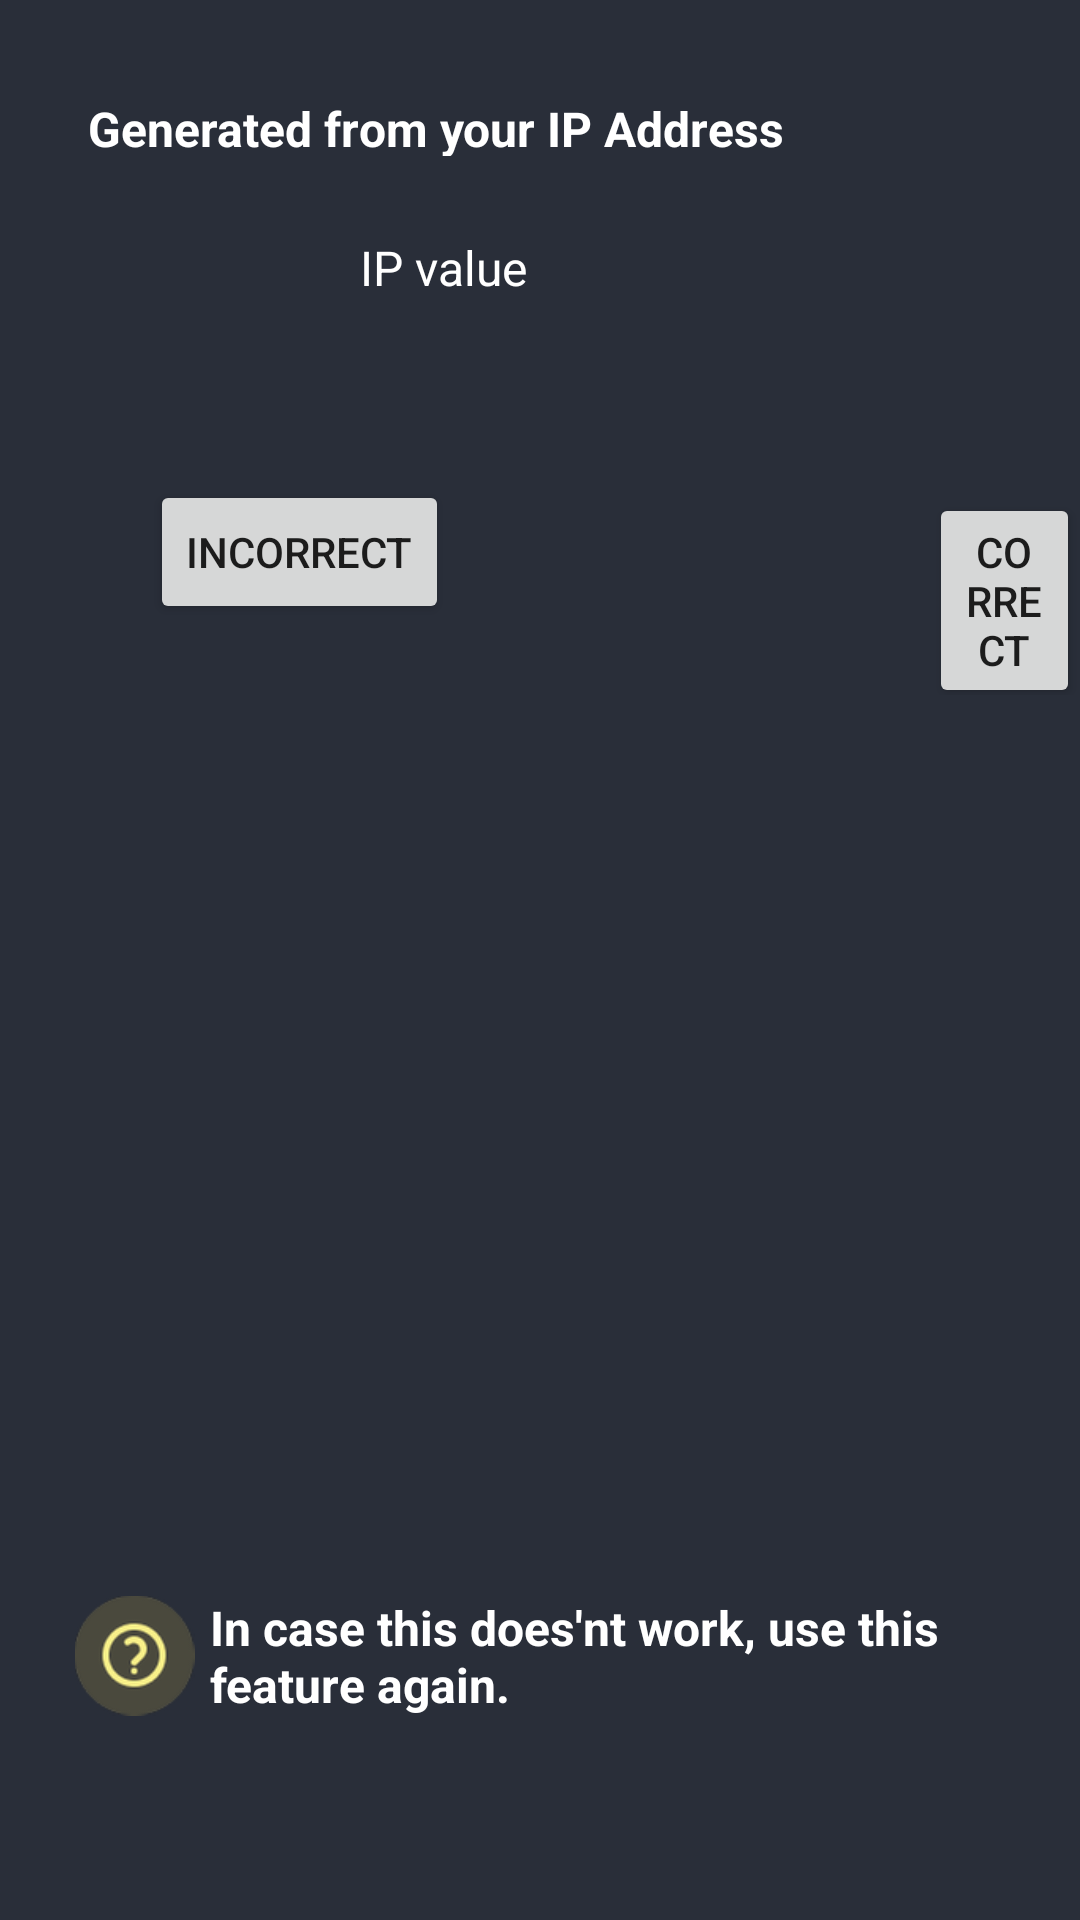

Here is an Android app screen rendered from its layout file. Give the layout XML and the strings, colors and styles it references.
<!-- AndroidManifest.xml: application theme AppTheme -->
<!-- res/layout/activity_find_me.xml -->
<?xml version="1.0" encoding="utf-8"?>
<LinearLayout xmlns:android="http://schemas.android.com/apk/res/android"
    xmlns:app="http://schemas.android.com/apk/res-auto"
    xmlns:tools="http://schemas.android.com/tools"
    android:id="@+id/constraint"
    android:layout_width="match_parent"
    android:layout_height="match_parent"
    android:background="#292E39"
    android:orientation="vertical"
    tools:context=".FindMe">

    <LinearLayout
        android:layout_width="wrap_content"
        android:layout_height="wrap_content"
        android:orientation="horizontal">

        <TextView
            android:layout_width="246dp"
            android:layout_height="20dp"
            android:layout_marginLeft="22dp"
            android:layout_marginTop="32dp"
            android:gravity="center"
            android:text="Generated from your IP Address"
            android:textColor="#FFFFFF"
            android:textSize="16sp"
            android:textStyle="bold" />
    </LinearLayout>

    <LinearLayout
        android:layout_width="wrap_content"
        android:layout_height="wrap_content"
        android:orientation="horizontal"
        android:paddingTop="16dp">

        <ImageView
            android:layout_width="50dp"
            android:layout_height="40dp"
            android:id="@+id/flagImg"
            android:paddingLeft="20dp"/>


        <TextView
            android:id="@+id/country"
            android:layout_width="wrap_content"
            android:layout_height="wrap_content"
            android:layout_marginLeft="20dp"
            android:paddingTop="5dp"
            android:textColor="@color/pdlg_color_white"
            android:textSize="20sp"
            android:textStyle="bold" />

        <TextView
            android:id="@+id/ipTxtView"
            android:layout_width="wrap_content"
            android:layout_height="22dp"
            android:layout_marginLeft="50dp"
            android:layout_marginTop="1dp"
            android:text="IP value"
            android:textColor="#FFFFFF"
            android:textSize="16sp" />


    </LinearLayout>

    <LinearLayout
        android:layout_width="wrap_content"
        android:layout_height="wrap_content"
        android:orientation="horizontal">

        <Button
            android:id="@+id/incorrectBtn"
            android:layout_width="wrap_content"
            android:layout_height="wrap_content"
            android:layout_below="@+id/countryNameTxtView"
            android:layout_marginStart="50dp"
            android:layout_marginTop="52dp"
            android:layout_marginEnd="80dp"
            android:text="incorrect"
            app:layout_constraintEnd_toStartOf="@+id/correctBtn"
            app:layout_constraintStart_toStartOf="parent"
            app:layout_constraintTop_toBottomOf="@+id/countryNameTxtView"
            tools:visibility="visible" />

        <Button
            android:id="@+id/correctBtn"
            android:layout_width="wrap_content"
            android:layout_height="wrap_content"
            android:layout_below="@+id/countryNameTxtView"
            android:layout_alignLeft="@+id/countryNameTxtView"
            android:layout_marginStart="80dp"
            android:layout_marginTop="52dp"
            android:layout_marginRight="75dp"
            android:text="correct"
            tools:visibility="visible" />
    </LinearLayout>

    <LinearLayout
        android:layout_width="wrap_content"
        android:layout_height="wrap_content"
        android:layout_marginTop="300dp"
        android:orientation="horizontal">

        <ImageView
            android:layout_width="40dp"
            android:layout_height="40dp"
            android:layout_marginLeft="25dp"
            android:layout_gravity="center"
            android:background="@drawable/question" />

        <TextView
            android:layout_width="wrap_content"
            android:layout_height="wrap_content"
            android:text="In case this does'nt work, use this feature again."
            android:textSize="16sp"
            android:textStyle="bold"
            android:paddingLeft="5dp"
            android:layout_gravity="center"
            android:textColor="#FFFFFF" />


    </LinearLayout>


</LinearLayout>
<!-- resources referenced by this layout -->
<resources>
  <!-- drawable question: png bitmap (drawable-hdpi, 2373 bytes) -->
  <style name="AppTheme" parent="Theme.AppCompat.Light.DarkActionBar">
          
          <item name="colorPrimary">#2D3748</item>
          <item name="colorPrimaryDark">@color/colorPrimaryDark</item>
          <item name="colorAccent">@color/colorAccent</item>
      </style>
  <color name="colorPrimaryDark">#3700B3</color>
  <color name="colorAccent">#03DAC5</color>
</resources>
